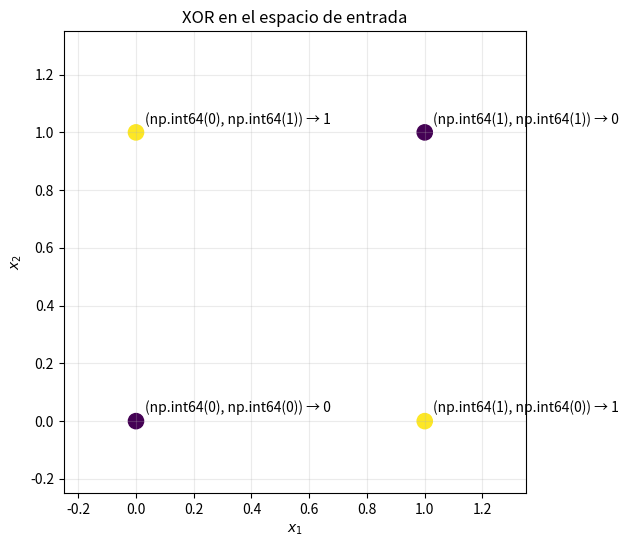

Source code (Python): (Note: this script raises an exception after producing the figure.)
import numpy as np
import matplotlib.pyplot as plt
import math
np.random.seed(3)


X=np.array([[0.,0.],[1.,0.],[0.,1.],[1.,1.]])
y=np.array([0,1,1,0])
plt.figure(figsize=(6,6))
plt.scatter(X[:,0],X[:,1],c=y,s=120)
for x_i,y_i in zip(X,y): plt.text(x_i[0]+.03,x_i[1]+.03,f'{tuple(x_i.astype(int))} → {y_i}')
plt.xlim(-.25,1.35); plt.ylim(-.25,1.35); plt.xlabel('$x_1$'); plt.ylabel('$x_2$')
plt.grid(alpha=.25); plt.gca().set_aspect('equal'); plt.title('XOR en el espacio de entrada'); plt.show()


positivos=X[y==1]; negativos=X[y==0]
m_pos=...   # TODO
m_neg=...   # TODO
print('medio clase 1 =',m_pos)
print('medio clase 0 =',m_neg)
print('¿coinciden?', ...)  # TODO


def escalon(z): return 1 if z>=0 else 0
def predecir(x,w,b): return escalon(w@x+b)
def entrenar_perceptron(X,y,eta=.2,max_epocas=30):
    w=np.zeros(X.shape[1]); b=0.; errores=[]
    for _ in range(max_epocas):
        e=0
        for x_i,y_i in zip(X,y):
            error=y_i-predecir(x_i,w,b)
            if error!=0:
                w=w+eta*error*x_i; b=b+eta*error; e+=1
        errores.append(e)
        if e==0: break
    return w,b,errores

# TODO: entrena durante 30 épocas y representa los errores por época.
w_xor,b_xor,errores_xor=...


W1=np.array([[1.,2.],[-1.,1.],[.5,-2.]])
b1=np.array([.2,-.4,1.])
W2=np.array([[1.5,-.5,2.]])
b2=np.array([-.3])
x=np.array([.7,-1.2])
salida_dos=W2@(W1@x+b1)+b2
W_ef=...   # TODO: W2 @ W1
b_ef=...   # TODO
salida_una=W_ef@x+b_ef
print(salida_dos,salida_una)
print('¿iguales?', ...)  # TODO


def sigmoid(z): return 1/(1+np.exp(-z))
def relu(z): return np.maximum(0,z)
def gelu(z):
    erf=np.vectorize(math.erf)
    return z*.5*(1+erf(z/np.sqrt(2)))
z=np.linspace(-4,4,400)
plt.figure(figsize=(7,4)); plt.plot(z,sigmoid(z)); plt.grid(alpha=.25); plt.title('Sigmoide'); plt.show()
# TODO: dibuja tanh, ReLU y GELU en tres figuras separadas.


W1_xor=np.array([[1.,1.],[1.,1.]])
b1_xor=np.array([0.,-1.])
W2_xor=np.array([1.,-2.]); b2_xor=-.5
def forward_xor(x):
    z=W1_xor@x+b1_xor
    h=relu(z)
    s=W2_xor@h+b2_xor
    return z,h,s,1 if s>0 else 0

# TODO: recorre los cuatro datos e imprime z, h, s y la predicción.


Z=np.array([W1_xor@x_i+b1_xor for x_i in X])
H=relu(Z)
print('Z =\n',Z)
print('H =\n',H)

# TODO: representa H[:,0] frente a H[:,1], coloreando con y.
# Comprueba que los positivos coinciden en (1,0).


# Frontera lineal en el espacio oculto: h1 - 2 h2 - 1/2 = 0
h1=np.linspace(-.3,2.4,200); h2=(h1-.5)/2
plt.figure(figsize=(7,6)); plt.scatter(H[:,0],H[:,1],c=y,s=120)
plt.plot(h1,h2,label='$h_1-2h_2-1/2=0$')
plt.xlabel('$h_1$'); plt.ylabel('$h_2$'); plt.grid(alpha=.25); plt.legend()
plt.title('XOR es separable en el espacio oculto'); plt.show()


def aproximacion_relu_x2(x,n):
    nodos=np.linspace(0,1,n+1); valores=nodos**2
    pendientes=np.diff(valores)/np.diff(nodos)
    aprox=valores[0]+pendientes[0]*x
    for j in range(1,n):
        salto=pendientes[j]-pendientes[j-1]
        aprox=...  # TODO: añade salto*ReLU(x-nodos[j])
    return aprox

xg=np.linspace(0,1,400)
# TODO: compara el error máximo para n=2,4,8.


def T(x): return 2*relu(x)-4*relu(x-.5)+2*relu(x-1)
def iterar_T(x,L):
    r=x.copy()
    # TODO: aplica T exactamente L veces
    return r

# TODO: representa L=1,2,3,4 y compara con 2**L regiones esperadas.


X_final=np.array([[-1.,-1.],[1.,-1.],[-1.,1.],[1.,1.]])
y_final=np.array([0,1,1,0])
# TODO A y B
W1_final=...; b1_final=...   # TODO C
W2_final=...; b2_final=...   # TODO D
# TODO: implementa el forward pass y comprueba las cuatro predicciones.
